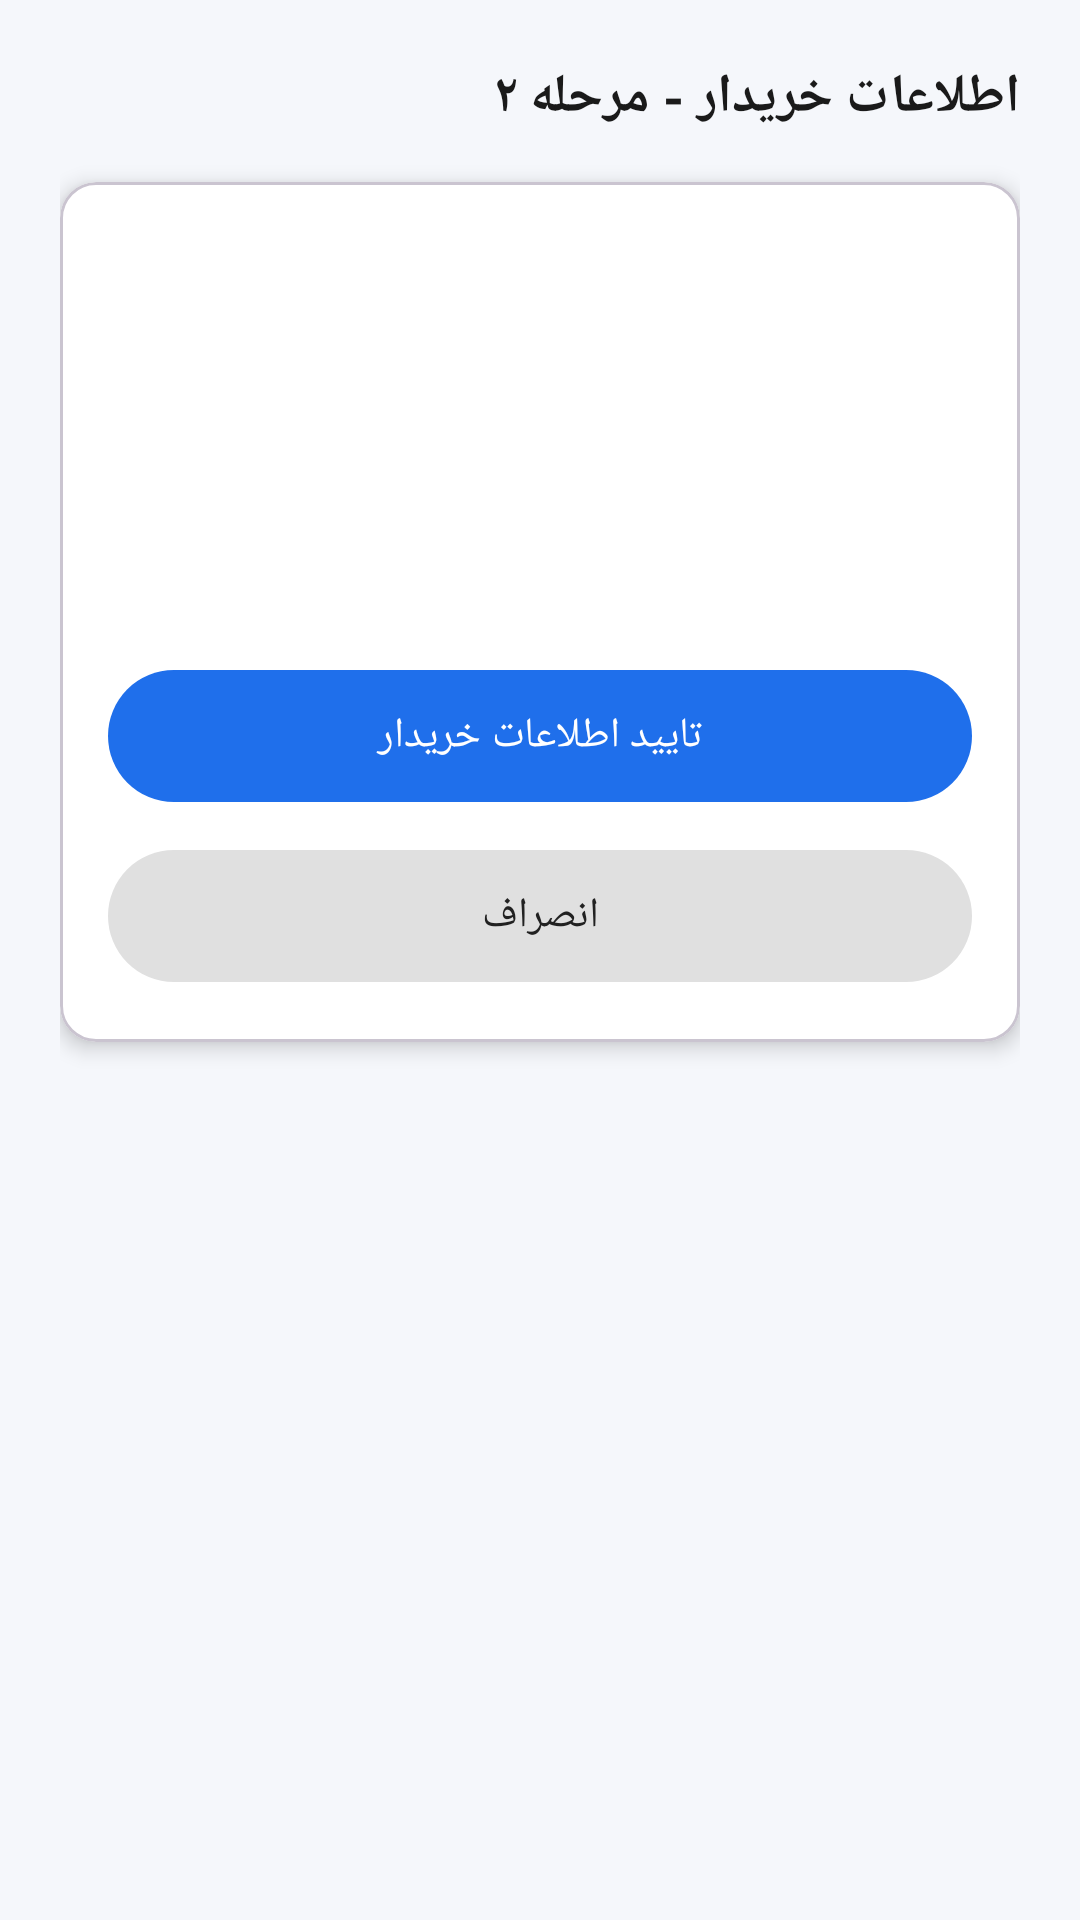

The Android layout XML behind this screen, and the referenced resources:
<!-- AndroidManifest.xml: application theme Theme.Etfk -->
<!-- res/layout/activity_invoice_step2.xml -->
<?xml version="1.0" encoding="utf-8"?>
<ScrollView xmlns:android="http://schemas.android.com/apk/res/android"
    xmlns:app="http://schemas.android.com/apk/res-auto"
    android:layout_width="match_parent"
    android:layout_height="match_parent"
    android:background="@color/bg"
    android:layoutDirection="rtl"
    android:fillViewport="true">

    <LinearLayout
        android:layout_width="match_parent"
        android:layout_height="wrap_content"
        android:orientation="vertical"
        android:padding="20dp">

        <TextView
            android:layout_width="match_parent"
            android:layout_height="wrap_content"
            android:text="اطلاعات خریدار - مرحله ۲"
            android:textSize="18sp"
            android:textStyle="bold"
            android:textColor="@color/text"
            android:layout_marginBottom="16dp"/>

        <com.google.android.material.card.MaterialCardView
            android:layout_width="match_parent"
            android:layout_height="wrap_content"
            app:cardCornerRadius="12dp"
            app:cardElevation="4dp"
            app:cardBackgroundColor="@android:color/white">

            <LinearLayout
                android:layout_width="match_parent"
                android:layout_height="wrap_content"
                android:orientation="vertical"
                android:padding="16dp">

                <TextView
                    android:id="@+id/txtName"
                    android:layout_width="match_parent"
                    android:layout_height="wrap_content"
                    android:textSize="16sp"
                    android:textStyle="bold"
                    android:textColor="@color/text"
                    android:paddingVertical="6dp"/>

                <TextView
                    android:id="@+id/txtPersonal"
                    android:layout_width="match_parent"
                    android:layout_height="wrap_content"
                    android:textSize="14sp"
                    android:textColor="@color/text"
                    android:paddingVertical="6dp"/>

                <TextView
                    android:id="@+id/txtCredit"
                    android:layout_width="match_parent"
                    android:layout_height="wrap_content"
                    android:textSize="14sp"
                    android:textColor="#2E7D32"
                    android:textStyle="bold"
                    android:paddingVertical="6dp"/>

                <TextView
                    android:id="@+id/txtPhone"
                    android:layout_width="match_parent"
                    android:layout_height="wrap_content"
                    android:textSize="14sp"
                    android:textColor="@color/text"
                    android:paddingVertical="6dp"/>

                <TextView
                    android:id="@+id/txtWarning"
                    android:layout_width="match_parent"
                    android:layout_height="wrap_content"
                    android:textSize="13sp"
                    android:textColor="#C00000"
                    android:textStyle="bold"
                    android:paddingVertical="8dp"
                    android:visibility="gone"/>

                <com.google.android.material.button.MaterialButton
                    android:id="@+id/btnConfirm"
                    android:layout_width="match_parent"
                    android:layout_height="52dp"
                    android:layout_marginTop="16dp"
                    android:text="تایید اطلاعات خریدار"/>

                <com.google.android.material.button.MaterialButton
                    android:id="@+id/btnCancel"
                    android:layout_width="match_parent"
                    android:layout_height="52dp"
                    android:layout_marginTop="8dp"
                    android:text="انصراف"
                    app:backgroundTint="#E0E0E0"
                    android:textColor="#212121"/>

                <ProgressBar
                    android:id="@+id/progress"
                    android:layout_width="wrap_content"
                    android:layout_height="wrap_content"
                    android:layout_gravity="center_horizontal"
                    android:layout_marginTop="12dp"
                    android:visibility="gone"/>
            </LinearLayout>
        </com.google.android.material.card.MaterialCardView>
    </LinearLayout>
</ScrollView>
<!-- resources referenced by this layout -->
<resources>
  <color name="bg">#F5F7FB</color>
  <color name="text">#1A1A1A</color>
  <style name="Theme.Etfk" parent="Theme.Material3.DayNight.NoActionBar">
          <item name="colorPrimary">@color/brand</item>
          <item name="colorPrimaryDark">@color/brand_dark</item>
          <item name="android:statusBarColor" tools:targetApi="l">@color/bg</item>
          <item name="android:windowLightStatusBar" tools:targetApi="m">true</item>
          <item name="android:windowBackground">@color/bg</item>
      </style>
  <color name="brand">#1F6FEB</color>
  <color name="brand_dark">#0B4FBF</color>
</resources>
